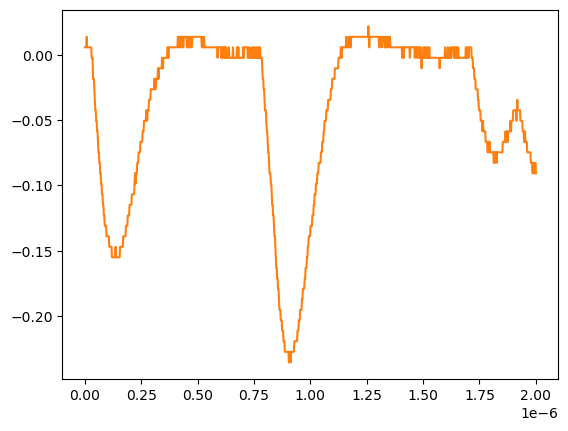

The file beside this chart, header and first rows:
# KEYSIGHT TECHNOLOGIES, MSO-X 3024T, MY58262555, 07.30.2019051434
# time, 1
# 2024-07-24 15:42:43.272345
0.000000000000000000e+00, 5.728630000000000180e-03
2.002002002002001797e-09, 5.728630000000000180e-03
4.004004004004003593e-09, 5.728630000000000180e-03
6.006006006006005804e-09, 5.728630000000000180e-03
8.008008008008007187e-09, 1.376879999999999944e-02
1.001001001001000857e-08, 5.728630000000000180e-03
1.201201201201201161e-08, 5.728630000000000180e-03
1.401401401401401299e-08, 5.728630000000000180e-03
1.601601601601601437e-08, 5.728630000000000180e-03
1.801801801801801741e-08, 5.728630000000000180e-03
2.002002002002001714e-08, 5.728630000000000180e-03
2.202202202202202018e-08, 5.728630000000000180e-03
2.402402402402402322e-08, 5.728630000000000180e-03
2.602602602602602294e-08, 5.728630000000000180e-03
2.802802802802802598e-08, 5.728630000000000180e-03
3.003003003003002571e-08, -2.311559999999999830e-03
3.203203203203202875e-08, -2.311559999999999830e-03
3.403403403403403179e-08, -2.311559999999999830e-03
3.603603603603603482e-08, -1.839199999999999863e-02
3.803803803803803124e-08, -1.839199999999999863e-02
4.004004004004003428e-08, -1.839199999999999863e-02
4.204204204204203732e-08, -2.643219999999999945e-02
4.404404404404404036e-08, -3.447240000000000026e-02
4.604604604604604339e-08, -4.251259999999999761e-02
4.804804804804804643e-08, -4.251259999999999761e-02
5.005005005005004285e-08, -5.055280000000000190e-02
5.205205205205204589e-08, -5.055280000000000190e-02
5.405405405405404893e-08, -5.859299999999999925e-02
5.605605605605605196e-08, -5.859299999999999925e-02
5.805805805805805500e-08, -6.663320000000000354e-02
6.006006006006005142e-08, -7.467340000000000089e-02
6.206206206206205446e-08, -7.467340000000000089e-02
6.406406406406405750e-08, -8.271359999999999824e-02
6.606606606606606053e-08, -8.271359999999999824e-02
6.806806806806806357e-08, -9.075379999999999558e-02
7.007007007007006661e-08, -9.075379999999999558e-02
7.207207207207206965e-08, -9.879400000000000681e-02
7.407407407407407268e-08, -9.879400000000000681e-02
7.607607607607606249e-08, -1.068339999999999984e-01
7.807807807807806552e-08, -1.068339999999999984e-01
8.008008008008006856e-08, -1.148740000000000039e-01
8.208208208208207160e-08, -1.148740000000000039e-01
8.408408408408407464e-08, -1.229149999999999965e-01
8.608608608608607767e-08, -1.229149999999999965e-01
8.808808808808808071e-08, -1.309549999999999881e-01
9.009009009009008375e-08, -1.309549999999999881e-01
9.209209209209208679e-08, -1.309549999999999881e-01
9.409409409409408982e-08, -1.309549999999999881e-01
9.609609609609609286e-08, -1.389950000000000074e-01
9.809809809809808266e-08, -1.389950000000000074e-01
1.001001001001000857e-07, -1.389950000000000074e-01
1.021021021021020887e-07, -1.389950000000000074e-01
1.041041041041040918e-07, -1.389950000000000074e-01
1.061061061061060948e-07, -1.389950000000000074e-01
1.081081081081080979e-07, -1.470349999999999990e-01
1.101101101101101009e-07, -1.470349999999999990e-01
1.121121121121121039e-07, -1.470349999999999990e-01
1.141141141141141070e-07, -1.470349999999999990e-01
... 942 more rows
